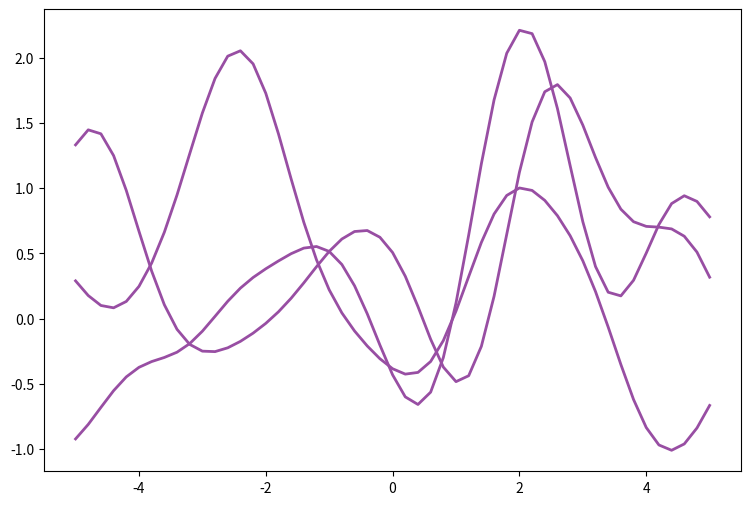

This figure's Python source: (Note: this script raises an exception after producing the figure.)
import matplotlib.pyplot as plt
import numpy as np
from numpy.linalg import cholesky
from scipy.spatial.distance import cdist

def gaussSample(mu, sigma, n):
    A = cholesky(sigma)
    Z = np.random.normal(loc=0, scale=1, size=(len(mu), n))
    return np.dot(A, Z).T + mu

def mu_fun(x):
    return np.zeros_like(np.ravel(x))

def kfn(x, z):
    L = 1
    return 1*np.exp(-(cdist(x/L, z/L)**2)/2)

np.random.seed(10)
L = 1
xs = np.arange(-5, 5.2, 0.2)[..., np.newaxis]
ns = len(xs)
keps = 1e-8
color_1 = '#984ea3'
color_2 = '#e41a1c'
fig, ax1 = plt.subplots(1, 1, figsize=(9, 6))

# plot sampled functions from the prior
for i in range(3):
    mu = mu_fun(xs)
    sigma = kfn(xs, xs) + 1e-15 * np.eye(len(xs))
    fs = gaussSample(mu, sigma, 1)
    ax1.plot(np.ravel(xs), np.ravel(fs), color=color_1, linestyle='-', linewidth=2)

pml.savefig('gprDemoNoiseFreePrior.pdf')

# generate noise-less training data
Xtrain = np.array([[-4], [-3], [-2], [-1], [1]])
ftrain = np.sin(Xtrain)

K = kfn(Xtrain, Xtrain)
Ks = kfn(Xtrain, xs)
Kss = kfn(xs, xs) + keps * np.eye(len(xs))
Ki = np.linalg.inv(K)
postMu = mu_fun(xs)[..., np.newaxis] + np.dot(Ks.T, np.dot(Ki, (ftrain - mu_fun(Xtrain)[..., np.newaxis])))
postCov = Kss - np.dot(Ks.T, np.dot(Ki, Ks))

fig, ax2 = plt.subplots(1, 1, figsize=(9, 6))

mu = np.ravel(postMu)
S2 = np.diag(postCov)
f = np.concatenate([mu + 2 * np.sqrt(S2), np.flip(mu - 2 * np.sqrt(S2), axis=0)])
ax2.fill(np.concatenate([xs, np.flip(xs, axis=0)]), f, color=color_2, alpha=0.2)

for i in range(3):
    mu = np.ravel(postMu)
    sigma = postCov
    fs = gaussSample(mu, sigma, 1)
    ax2.plot(np.ravel(xs), np.ravel(fs), color=color_1, linestyle='-', linewidth=2)
    ax2.scatter(Xtrain, ftrain, color=color_1, marker='x', linewidth=12)
pml.savefig('gprDemoNoiseFreePost.pdf')

# Generate sequence of plots using subsets of data
XtrainAll = np.array([[-4], [-3], [-2], [-1], [4]])

fig, ax = plt.subplots(1, 5, figsize=(20, 4))

for n in range(len(XtrainAll)):
    Xtrain = XtrainAll[:n + 1]
    ftrain = np.sin(Xtrain)

    K = kfn(Xtrain, Xtrain)
    Ks = kfn(Xtrain, xs)
    Kss = kfn(xs, xs) + keps * np.eye(len(xs))
    Ki = np.linalg.inv(K)
    postMu = mu_fun(xs)[..., np.newaxis] + np.dot(Ks.T, np.dot(Ki, (ftrain - mu_fun(Xtrain)[..., np.newaxis])))
    postCov = Kss - np.dot(Ks.T, np.dot(Ki, Ks))

    mu = np.ravel(postMu)
    S2 = np.diag(postCov)
    f = np.concatenate([mu + 2 * np.sqrt(S2), np.flip(mu - 2 * np.sqrt(S2), axis=0)])
    ax[n].fill(np.concatenate([xs, np.flip(xs, axis=0)]), f, color=color_2, alpha=0.2)

    for i in range(3):
        mu = np.ravel(postMu)
        sigma = postCov
        fs = gaussSample(mu, sigma, 1)
        ax[n].plot(np.ravel(xs), np.ravel(fs), color=color_1, linestyle='-', linewidth=2)
        ax[n].scatter(Xtrain, ftrain, color=color_1, marker='x', linewidth=12)

    ax[n].set_title('N={}'.format(n + 1))
pml.savefig('gprDemoNoiseFreePost_subplots.pdf')
